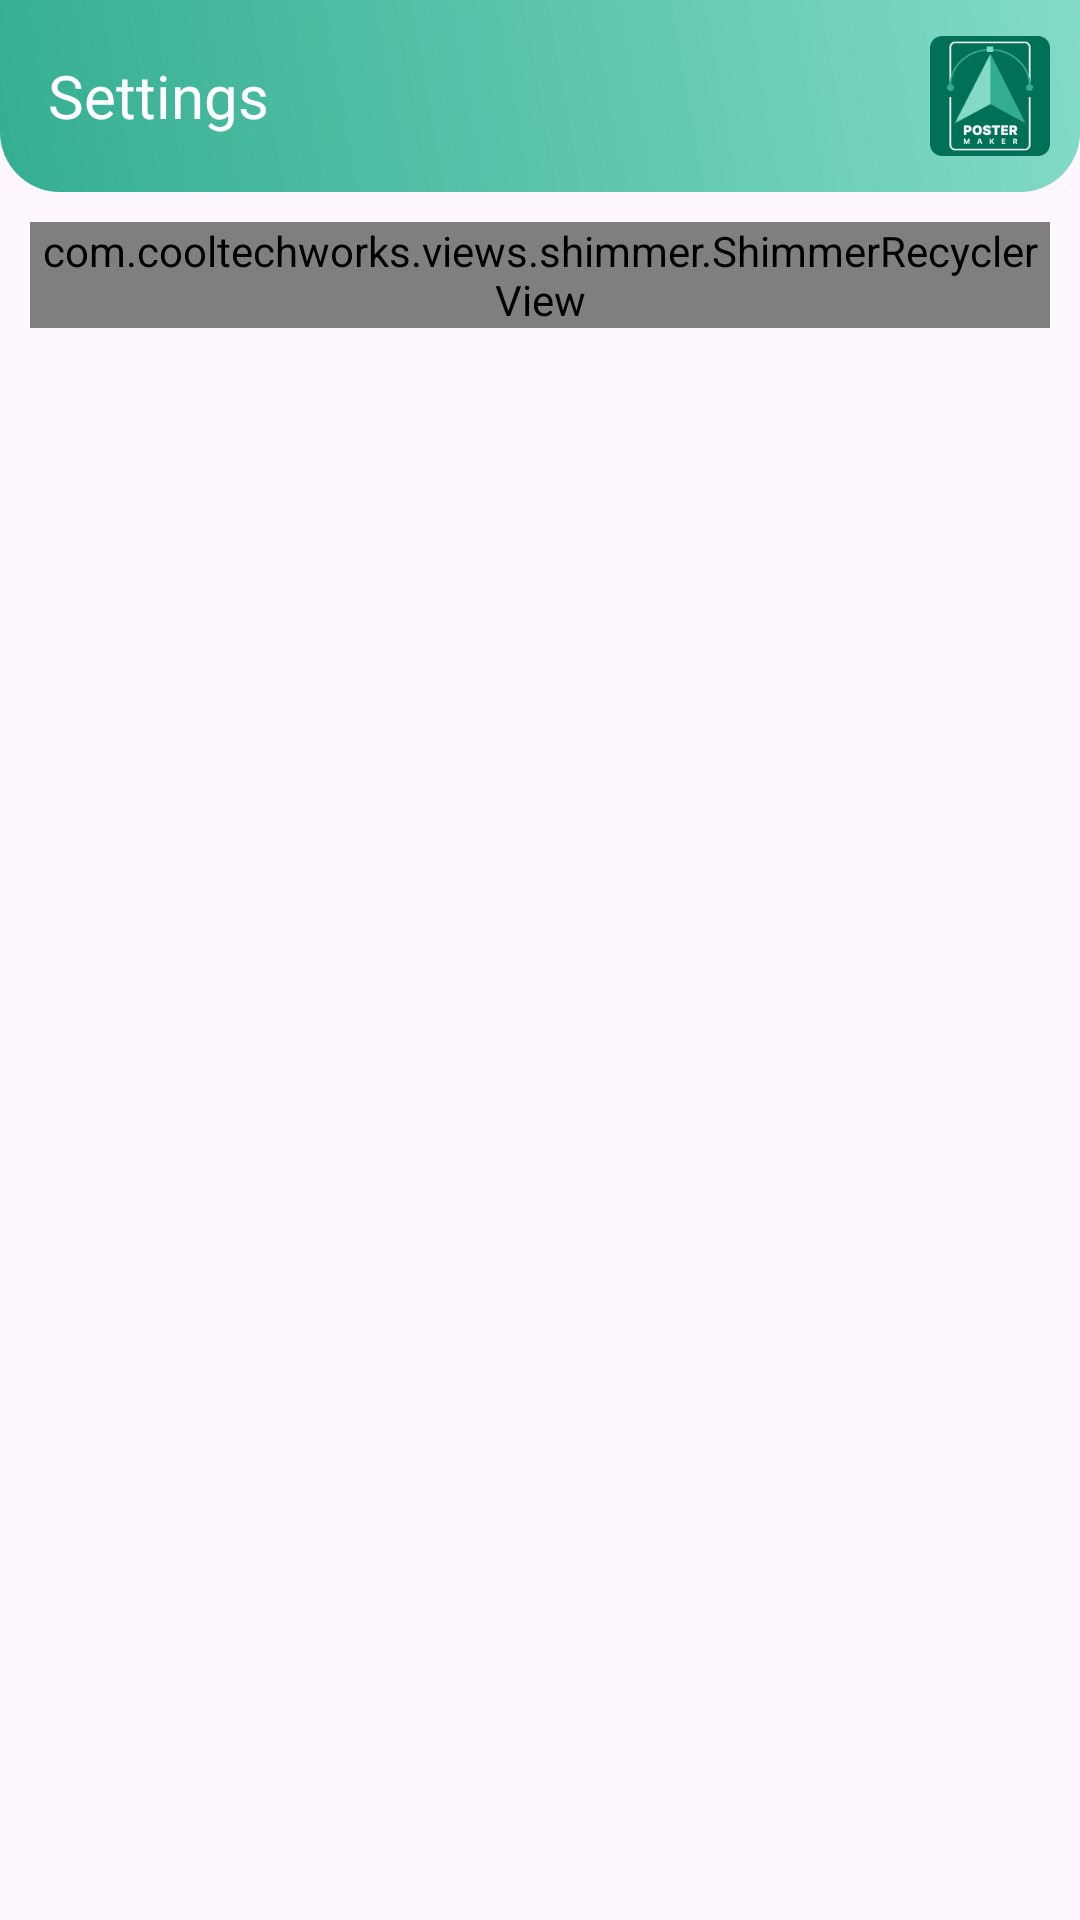

The Android layout XML behind this screen, and the referenced resources:
<!-- AndroidManifest.xml: application theme Theme.PostersMaker -->
<!-- res/layout/fragment_category_item.xml -->
<?xml version="1.0" encoding="utf-8"?>
<LinearLayout xmlns:android="http://schemas.android.com/apk/res/android"
    xmlns:tools="http://schemas.android.com/tools"
    android:layout_width="match_parent"
    android:layout_height="match_parent"
    xmlns:app="http://schemas.android.com/apk/res-auto"
    android:orientation="vertical"
    tools:context=".categoryItemFragment"
    >


    <androidx.appcompat.widget.Toolbar
        android:id="@+id/category_toolbar"
        android:layout_width="match_parent"
        android:layout_height="wrap_content"
        android:background="@drawable/toolbar_background"
        app:layout_constraintTop_toTopOf="parent"
        tools:ignore="MissingConstraints" >

        <TextView
            android:id="@+id/category_name"
            android:layout_width="wrap_content"
            android:layout_height="wrap_content"
            android:text="Settings"
            android:textColor="@color/white"
            android:textSize="20sp"
            tools:ignore="MissingConstraints" />

        <ImageView
            android:layout_width="50dp"
            android:layout_height="50dp"
            android:layout_marginStart="10dp"
            android:src="@drawable/app_icon"
            android:layout_gravity="end"
            android:paddingEnd="10dp"
            tools:ignore="MissingConstraints" />

    </androidx.appcompat.widget.Toolbar>

    <com.cooltechworks.views.shimmer.ShimmerRecyclerView
        android:id="@+id/recyclerView"
        android:layout_width="match_parent"
        android:layout_height="wrap_content"
        android:layout_margin="10dp"
        />

</LinearLayout>
<!-- resources referenced by this layout -->
<resources>
  <color name="white">#FFFFFF</color>
  <!-- drawable app_icon: png bitmap (drawable, 5161 bytes) -->
  <!-- drawable toolbar_background (drawable) -->
  <shape xmlns:android="http://schemas.android.com/apk/res/android">
      <gradient
          android:startColor="#34AE91"
          android:endColor="#83DBC6"
          android:angle="45" />
      <corners android:bottomLeftRadius="20dp"
          android:bottomRightRadius="20dp"
          />
  </shape>
  <style name="Theme.PostersMaker" parent="Base.Theme.PostersMaker" />
  <style name="Base.Theme.PostersMaker" parent="Theme.Material3.DayNight.NoActionBar">
          
          
      </style>
</resources>
